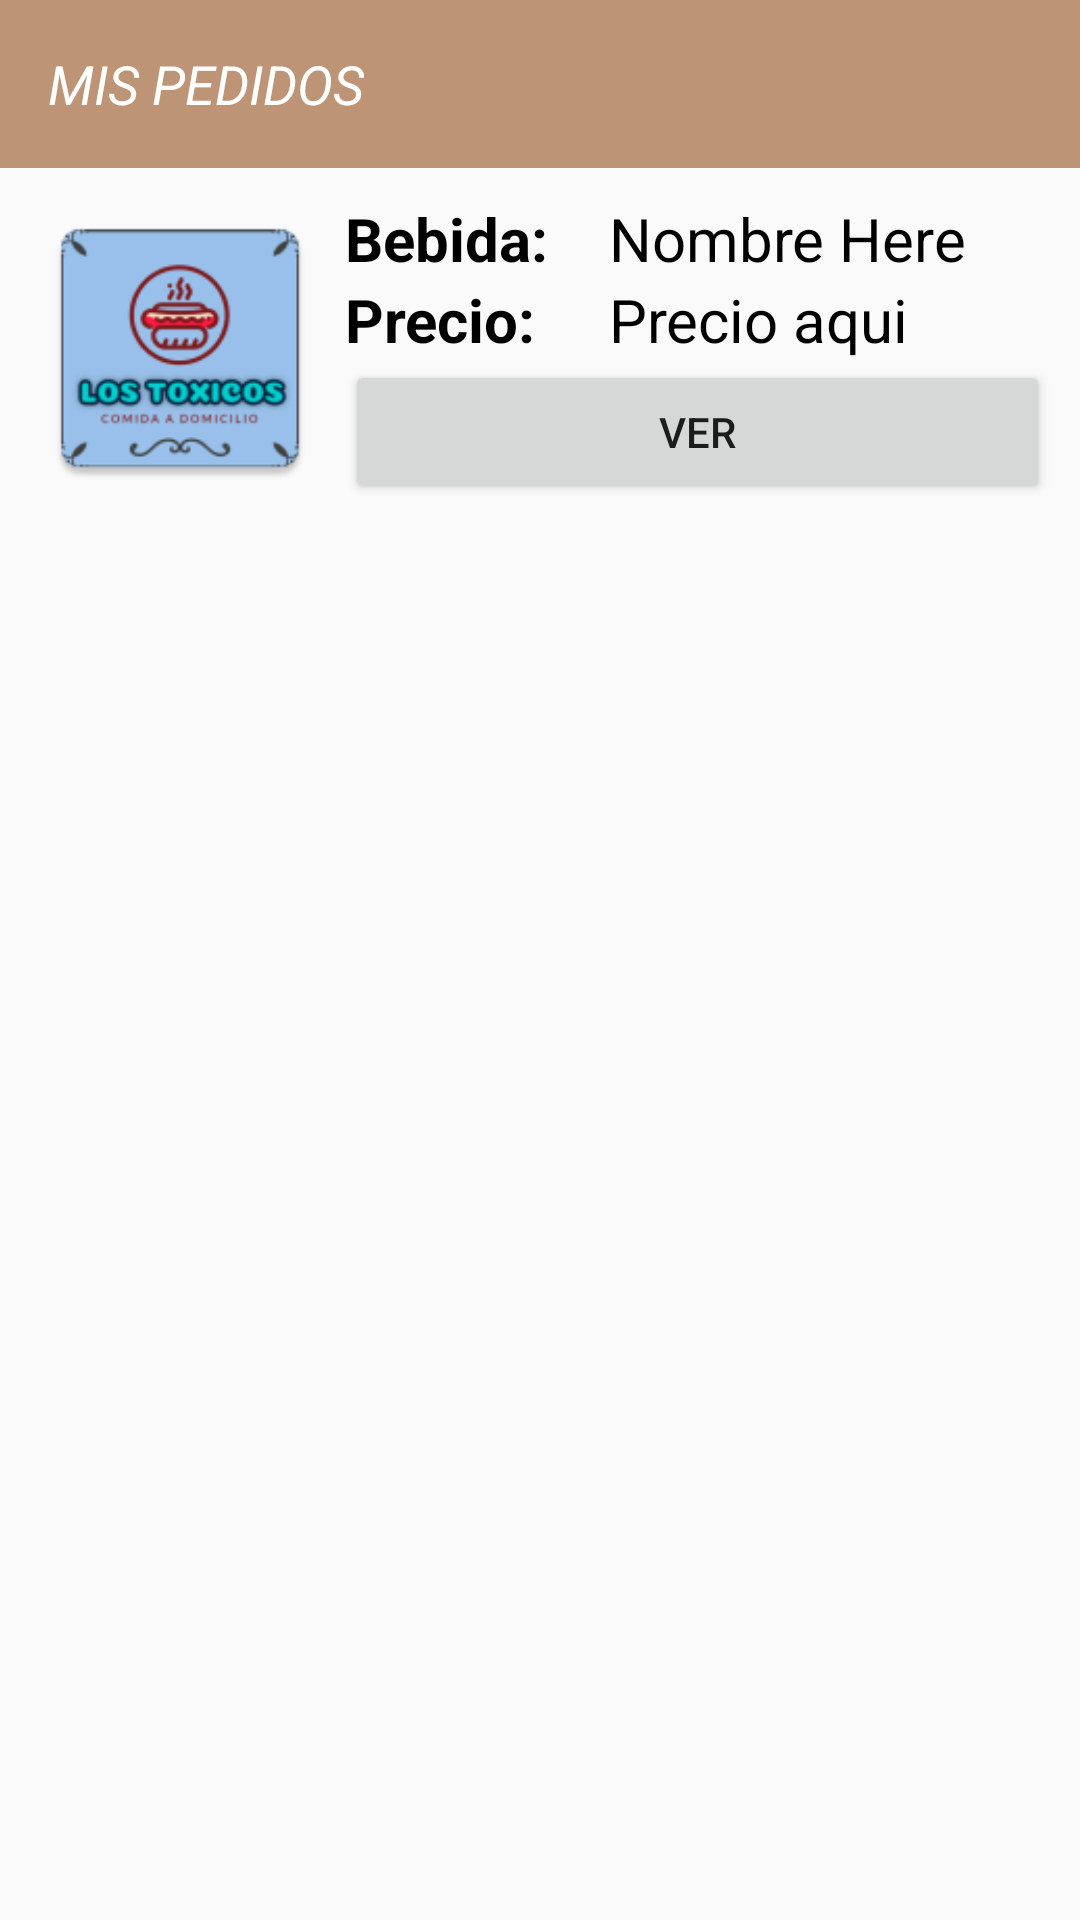

Produce the Android XML layout that renders to this screen, including the resource entries it uses.
<!-- AndroidManifest.xml: application theme AppThemeNoActionBar -->
<!-- res/layout/activity_pedidos.xml -->
<?xml version="1.0" encoding="utf-8"?>
<android.support.design.widget.CoordinatorLayout
    xmlns:android="http://schemas.android.com/apk/res/android"
    xmlns:app="http://schemas.android.com/apk/res-auto"
    xmlns:tools="http://schemas.android.com/tools"
    android:layout_width="match_parent"
    android:layout_height="match_parent"
    tools:context=".carrito">

    <LinearLayout
        android:layout_width="match_parent"
        android:layout_height="match_parent"
        android:orientation="vertical">

        <include
            layout="@layout/pedidos_toolbar"
            android:id="@+id/toolbar"></include>
        <LinearLayout
            android:layout_width="match_parent"
            android:layout_height="wrap_content"
            android:padding="10dp">
            <ImageView
                android:id="@+id/id_imagen"
                android:layout_width="100dp"
                android:layout_height="100dp"
                android:src="@mipmap/ic_logo"></ImageView>

            <LinearLayout
                android:layout_width="match_parent"
                android:layout_height="wrap_content"
                android:orientation="vertical"
                android:layout_marginLeft="5dp"
                android:layout_marginStart="5dp">
                <TableLayout
                    android:layout_width="match_parent"
                    android:layout_height="wrap_content">
                    <TableRow>
                        <TextView
                            android:text="Bebida: "
                            android:textSize="20sp"
                            android:textColor="#000"
                            android:textStyle="bold"
                            android:layout_width="match_parent"
                            android:layout_height="wrap_content"/>
                        <TextView
                            android:id="@+id/txtComida"
                            android:text="Nombre Here"
                            android:textSize="20sp"
                            android:textColor="#000"
                            android:layout_width="match_parent"
                            android:layout_height="wrap_content"/>
                    </TableRow>
                    <TableRow>
                        <TextView
                            android:text="Precio: "
                            android:textSize="20sp"
                            android:textColor="#000"
                            android:textStyle="bold"
                            android:layout_width="match_parent"
                            android:layout_height="wrap_content"/>
                        <TextView
                            android:id="@+id/txtprecio"
                            android:text="Precio aqui"
                            android:textSize="20sp"
                            android:textColor="#000"
                            android:layout_width="match_parent"
                            android:layout_height="wrap_content"/>
                    </TableRow>
                    <TableRow>
                        <Button
                            android:id="@+id/buttonOrdenar"
                            android:layout_width="match_parent"
                            android:layout_height="match_parent"
                            android:layout_weight="1"
                            android:text="VER" />


                    </TableRow>
                </TableLayout>
            </LinearLayout>




        </LinearLayout>










    </LinearLayout>

</android.support.design.widget.CoordinatorLayout>
<!-- res/layout/pedidos_toolbar.xml (included above) -->
<?xml version="1.0" encoding="utf-8"?>
<android.support.v7.widget.Toolbar xmlns:android="http://schemas.android.com/apk/res/android"
    xmlns:app="http://schemas.android.com/apk/res-auto"
    android:minHeight="?attr/actionBarSize"
    android:layout_width="match_parent"
    android:layout_height="wrap_content"
    app:titleTextColor="@color/colorWhiteApp"
    android:background="@color/colorpedidos"
    android:theme="@style/AppThemeCustonToolbar"
    app:popupTheme="@style/AppThemeCustonMenuToolbar">

    <TextView
        android:id="@+id/toolbar_tittle"
        android:text="MIS PEDIDOS"
        android:textColor="@android:color/white"
        android:layout_width="wrap_content"
        android:layout_height="wrap_content"/>

</android.support.v7.widget.Toolbar>
<!-- resources referenced by this layout -->
<resources>
  <color name="colorWhiteApp">#FFFFFF</color>
  <color name="colorpedidos">#BD9576</color>
  <!-- mipmap ic_logo: png bitmap (mipmap-mdpi, 2247 bytes) -->
  <style name="AppThemeCustonMenuToolbar" parent="ThemeOverlay.AppCompat.Light">
          
          <item name="overlapAnchor">false</item>
  
      </style>
  <style name="AppThemeCustonToolbar" parent="ThemeOverlay.AppCompat.Dark.ActionBar">
  
          <item name="android:textSize">18sp</item>
          <item name="android:textStyle">italic</item>
          <item name="colorControlNormal">@android:color/white</item>
          <item name="actionMenuTextColor">@android:color/white</item>
      </style>
  <style name="AppThemeNoActionBar" parent="Theme.AppCompat.Light.NoActionBar">
          
          <item name="colorPrimary">@color/colorPrimary</item>
          <item name="colorPrimaryDark">@color/colorPrimaryDark</item>
          <item name="colorAccent">@color/colorAccent</item>
      </style>
  <color name="colorPrimary">#45B5AA</color>
  <color name="colorPrimaryDark">#ffffff</color>
  <color name="colorAccent">#8D99AE</color>
</resources>
